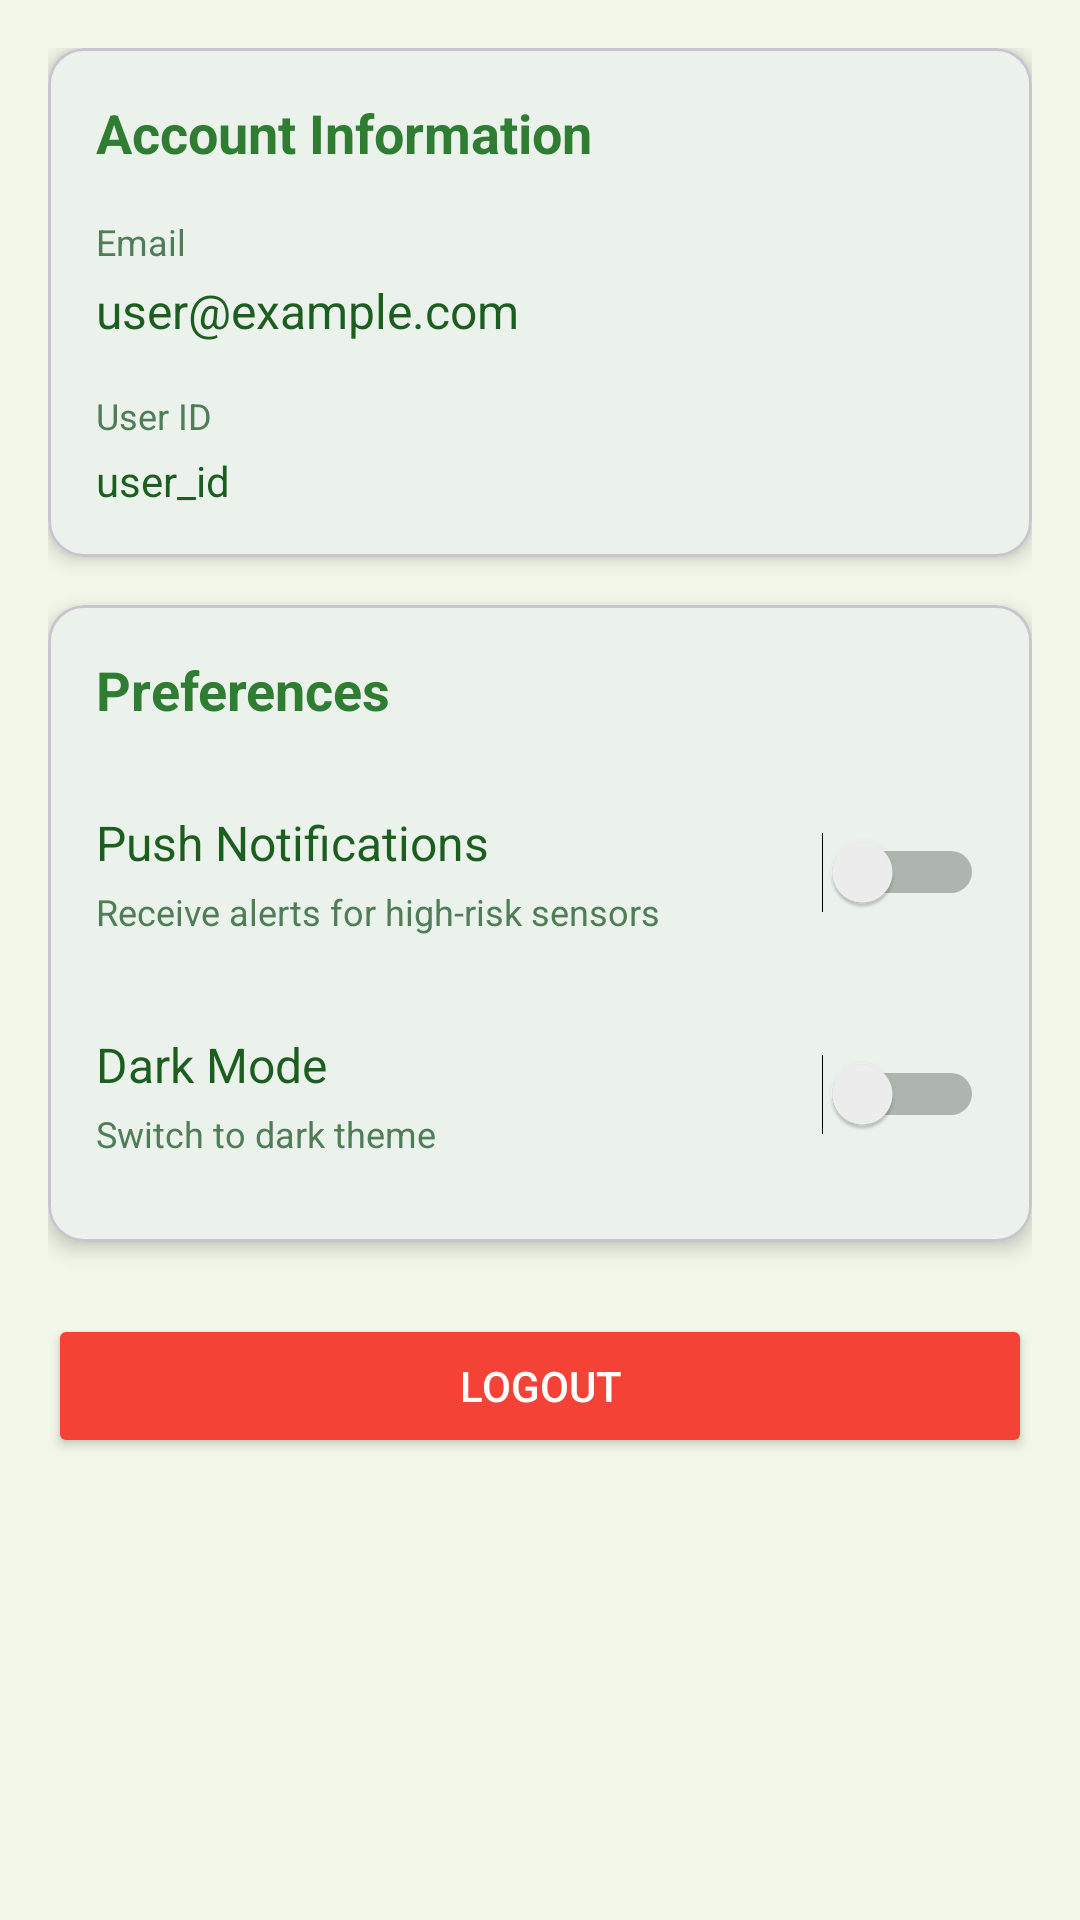

Produce the Android XML layout that renders to this screen, including the resource entries it uses.
<!-- AndroidManifest.xml: application theme Theme.MADCW -->
<!-- res/layout/activity_settings.xml -->
<?xml version="1.0" encoding="utf-8"?>
<ScrollView xmlns:android="http://schemas.android.com/apk/res/android"
    xmlns:app="http://schemas.android.com/apk/res-auto"
    xmlns:tools="http://schemas.android.com/tools"
    android:layout_width="match_parent"
    android:layout_height="match_parent"
    android:background="@color/backgroundColor"
    tools:context=".ui.auth.SettingsActivity">

    <androidx.constraintlayout.widget.ConstraintLayout
        android:layout_width="match_parent"
        android:layout_height="wrap_content"
        android:padding="16dp">

        
        <com.google.android.material.card.MaterialCardView
            android:id="@+id/accountCard"
            android:layout_width="0dp"
            android:layout_height="wrap_content"
            app:cardCornerRadius="12dp"
            app:cardElevation="4dp"
            app:cardBackgroundColor="@color/surfaceColor"
            app:layout_constraintTop_toTopOf="parent"
            app:layout_constraintStart_toStartOf="parent"
            app:layout_constraintEnd_toEndOf="parent">

            <LinearLayout
                android:layout_width="match_parent"
                android:layout_height="wrap_content"
                android:orientation="vertical"
                android:padding="16dp">

                <TextView
                    android:layout_width="match_parent"
                    android:layout_height="wrap_content"
                    android:text="Account Information"
                    android:textSize="18sp"
                    android:textStyle="bold"
                    android:textColor="@color/primaryColor"
                    android:layout_marginBottom="16dp" />

                <TextView
                    android:layout_width="match_parent"
                    android:layout_height="wrap_content"
                    android:text="Email"
                    android:textSize="12sp"
                    android:textColor="@color/textSecondary"
                    android:layout_marginBottom="4dp" />

                <TextView
                    android:id="@+id/tvEmail"
                    android:layout_width="match_parent"
                    android:layout_height="wrap_content"
                    android:text="user@example.com"
                    android:textSize="16sp"
                    android:textColor="@color/textPrimary"
                    android:layout_marginBottom="16dp" />

                <TextView
                    android:layout_width="match_parent"
                    android:layout_height="wrap_content"
                    android:text="User ID"
                    android:textSize="12sp"
                    android:textColor="@color/textSecondary"
                    android:layout_marginBottom="4dp" />

                <TextView
                    android:id="@+id/tvUserId"
                    android:layout_width="match_parent"
                    android:layout_height="wrap_content"
                    android:text="user_id"
                    android:textSize="14sp"
                    android:textColor="@color/textPrimary" />
            </LinearLayout>
        </com.google.android.material.card.MaterialCardView>

        
        <com.google.android.material.card.MaterialCardView
            android:id="@+id/preferencesCard"
            android:layout_width="0dp"
            android:layout_height="wrap_content"
            android:layout_marginTop="16dp"
            app:cardCornerRadius="12dp"
            app:cardElevation="4dp"
            app:cardBackgroundColor="@color/surfaceColor"
            app:layout_constraintTop_toBottomOf="@id/accountCard"
            app:layout_constraintStart_toStartOf="parent"
            app:layout_constraintEnd_toEndOf="parent">

            <LinearLayout
                android:layout_width="match_parent"
                android:layout_height="wrap_content"
                android:orientation="vertical"
                android:padding="16dp">

                <TextView
                    android:layout_width="match_parent"
                    android:layout_height="wrap_content"
                    android:text="Preferences"
                    android:textSize="18sp"
                    android:textStyle="bold"
                    android:textColor="@color/primaryColor"
                    android:layout_marginBottom="16dp" />

                
                <LinearLayout
                    android:layout_width="match_parent"
                    android:layout_height="wrap_content"
                    android:orientation="horizontal"
                    android:gravity="center_vertical"
                    android:paddingVertical="12dp">

                    <LinearLayout
                        android:layout_width="0dp"
                        android:layout_height="wrap_content"
                        android:layout_weight="1"
                        android:orientation="vertical">

                        <TextView
                            android:layout_width="wrap_content"
                            android:layout_height="wrap_content"
                            android:text="Push Notifications"
                            android:textSize="16sp"
                            android:textColor="@color/textPrimary" />

                        <TextView
                            android:layout_width="wrap_content"
                            android:layout_height="wrap_content"
                            android:text="Receive alerts for high-risk sensors"
                            android:textSize="12sp"
                            android:textColor="@color/textSecondary"
                            android:layout_marginTop="4dp" />
                    </LinearLayout>

                    <Switch
                        android:id="@+id/switchNotifications"
                        android:layout_width="wrap_content"
                        android:layout_height="wrap_content" />
                </LinearLayout>

                
                <LinearLayout
                    android:layout_width="match_parent"
                    android:layout_height="wrap_content"
                    android:orientation="horizontal"
                    android:gravity="center_vertical"
                    android:paddingVertical="12dp"
                    android:layout_marginTop="8dp">

                    <LinearLayout
                        android:layout_width="0dp"
                        android:layout_height="wrap_content"
                        android:layout_weight="1"
                        android:orientation="vertical">

                        <TextView
                            android:layout_width="wrap_content"
                            android:layout_height="wrap_content"
                            android:text="Dark Mode"
                            android:textSize="16sp"
                            android:textColor="@color/textPrimary" />

                        <TextView
                            android:layout_width="wrap_content"
                            android:layout_height="wrap_content"
                            android:text="Switch to dark theme"
                            android:textSize="12sp"
                            android:textColor="@color/textSecondary"
                            android:layout_marginTop="4dp" />
                    </LinearLayout>

                    <Switch
                        android:id="@+id/switchDarkMode"
                        android:layout_width="wrap_content"
                        android:layout_height="wrap_content" />
                </LinearLayout>
            </LinearLayout>
        </com.google.android.material.card.MaterialCardView>

        
        <Button
            android:id="@+id/btnLogout"
            android:layout_width="0dp"
            android:layout_height="wrap_content"
            android:text="Logout"
            android:backgroundTint="#F44336"
            android:textColor="@color/buttonTextColor"
            android:layout_marginTop="24dp"
            android:layout_marginBottom="16dp"
            app:layout_constraintTop_toBottomOf="@id/preferencesCard"
            app:layout_constraintStart_toStartOf="parent"
            app:layout_constraintEnd_toEndOf="parent" />

    </androidx.constraintlayout.widget.ConstraintLayout>
</ScrollView>
<!-- resources referenced by this layout -->
<resources>
  <color name="backgroundColor">#F1F8E9</color>
  <color name="buttonTextColor">#FFFFFF</color>
  <color name="primaryColor">#2E7D32</color>
  <color name="surfaceColor">#FFFFFF</color>
  <color name="textPrimary">#1B5E20</color>
  <color name="textSecondary">#4E7D57</color>
  <style name="Theme.MADCW" parent="Base.Theme.MADCW" />
  <style name="Base.Theme.MADCW" parent="Theme.Material3.DayNight.NoActionBar">
          <item name="colorPrimary">@color/primaryColor</item>
          <item name="colorPrimaryVariant">@color/accentColor</item>
          <item name="colorOnPrimary">@color/buttonTextColor</item>
          <item name="android:colorBackground">@color/backgroundColor</item>
          <item name="colorSurface">@color/surfaceColor</item>
          <item name="colorOnSurface">@color/textPrimary</item>
      </style>
  <color name="accentColor">#81C784</color>
</resources>
